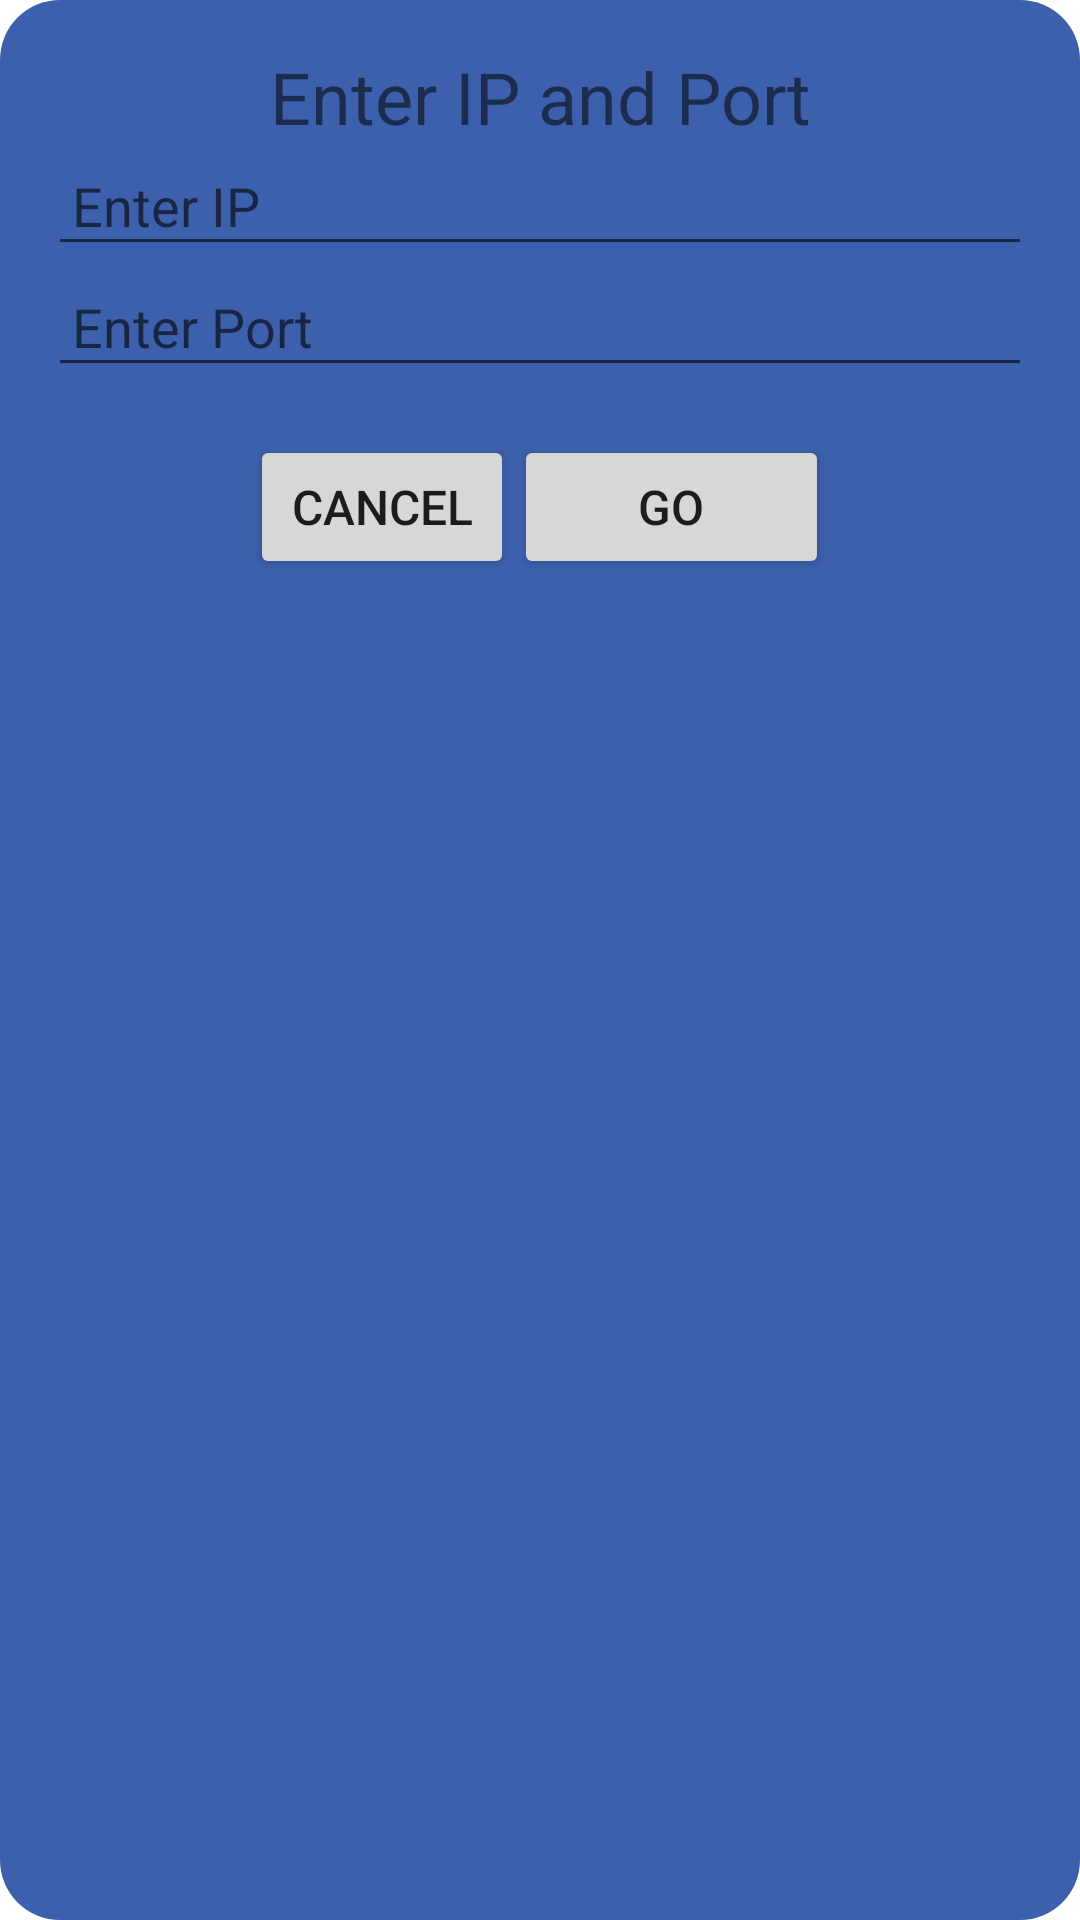

Produce the Android XML layout that renders to this screen, including the resource entries it uses.
<!-- AndroidManifest.xml: application theme Theme.CTRL -->
<!-- res/layout/manual.xml -->
<?xml version="1.0" encoding="utf-8"?>
<LinearLayout xmlns:android="http://schemas.android.com/apk/res/android"
    android:layout_width="match_parent"
    android:layout_height="wrap_content"
    android:orientation="vertical"
    android:background="@drawable/round_button"
    android:padding="16dp">

    <TextView
        android:id="@+id/title_text_view"
        android:layout_width="match_parent"
        android:layout_height="wrap_content"
        android:text="Enter IP and Port"
        android:textAlignment="center"
        android:textSize="24sp" />

    <EditText
        android:id="@+id/ip_edit_text"
        android:layout_width="match_parent"
        android:layout_height="wrap_content"
        android:hint="Enter IP"
        android:inputType="text"
        android:padding="8dp" />

    <EditText
        android:id="@+id/port_edit_text"
        android:layout_width="match_parent"
        android:layout_height="wrap_content"
        android:hint="Enter Port"
        android:inputType="number"
        android:padding="8dp" />
    <LinearLayout
        android:layout_width="match_parent"
        android:layout_height="wrap_content"
        android:gravity="center"
        android:orientation="horizontal"
        android:paddingTop="16dp">

        <Button
            android:id="@+id/cancel"
            android:layout_width="wrap_content"
            android:layout_height="wrap_content"
            android:text="Cancel"
            android:textSize="16sp" />

        <Button
            android:id="@+id/set"
            android:layout_width="105dp"
            android:layout_height="wrap_content"
            android:text="go"
            android:textSize="16sp" />

    </LinearLayout>

</LinearLayout>
<!-- resources referenced by this layout -->
<resources>
  <!-- drawable round_button (drawable) -->
  <?xml version="1.0" encoding="utf-8"?>
  <shape xmlns:android="http://schemas.android.com/apk/res/android" android:shape="rectangle">
      <corners android:radius="20dp" />
      <solid android:color="#3D60AC"/>
  
  </shape>
  <style name="Theme.CTRL" parent="Theme.MaterialComponents.DayNight.NoActionBar">
          
          <item name="colorPrimary">@color/purple_500</item>
          <item name="colorPrimaryVariant">@color/purple_700</item>
          <item name="colorOnPrimary">@color/white</item>
          
          <item name="colorSecondary">@color/teal_200</item>
          <item name="colorSecondaryVariant">@color/teal_700</item>
          <item name="colorOnSecondary">@color/black</item>
          
          <item name="android:statusBarColor">?attr/colorPrimaryVariant</item>
          
      </style>
  <color name="purple_500">#FF6200EE</color>
  <color name="purple_700">#FF3700B3</color>
  <color name="white">#FFFFFFFF</color>
  <color name="teal_200">#FF03DAC5</color>
  <color name="teal_700">#FF018786</color>
  <color name="black">#FF000000</color>
</resources>
